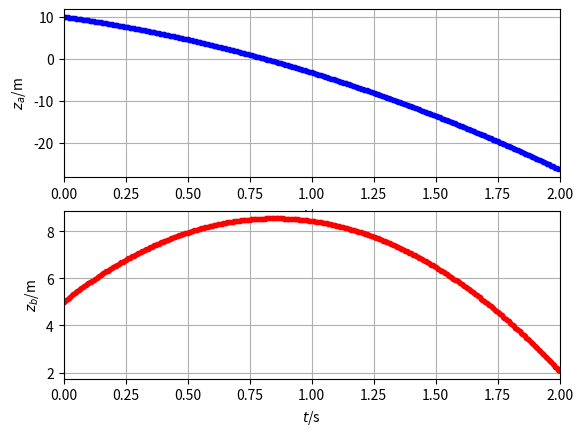

This figure's Python source:
### Numerical simulation of object motion with gravity
## Coordinates (t, x, y, z)
from matplotlib.pyplot import *
from numpy import *
from numpy.linalg import norm
from numpy import array as vector
import matplotlib.pyplot as plt

## Constants
ma = 0.06 # kg: mass-energy object a
mb = 0.06 # kg: mass-energy object b
g = 9.8 # N/kg: gravitational acceleration

## Initial conditions
t = 0 # s: initial time
ra = vector([0, 0, 10]) # m: initial position vector a
rb = vector([0, 0, 5]) # m: initial position vector b
Pa = vector([0, 0, -0.5]) # N s: initial momentum vector a
Pb = vector([0, 0, 0.5]) # N s: initial momentum vector b

## Boundary conditions
Fa = vector([0, 0, 0]) # N: momentum influx object a
Fb = vector([0, 0, 0]) # N: momentum influx object b
Ga = -ma * g * vector([0, 0, 1]) # N: momentum supply object a
Gb = -mb * g * vector([0, 0, 1]) # N: momentum supply object b

## Time-iteration parameters
t1 = 2 # s: final time
dt = 0.00001 # s: time step #@

## Plotting
dtplot = t1/360 # time interval between plots
tplot = dtplot # time for next plot
figure()
subplot(2, 1, 1); plot(t, ra[2], '.b')
xlim([0, t1])
xlabel('${\it t}$/s'); ylabel('${\it z_a}$/m')
grid(True)
subplot(2, 1, 2); plot(t, rb[2], '.r')
xlim([0, t1])
xlabel('${\it t}$/s'); ylabel('${\it z_b}$/m')
grid(True)  #@

## Numerical time integration
while t < t1:
  ## constitutive relations
  va = Pa / ma
  vb = Pb / mb

  ## step forward in time with balance laws
  t = t + dt
  Pa = Pa + (Fa + Ga) * dt
  ra = ra + va * dt
  Pb = Pb + (Fb + Gb) * dt
  rb = rb + vb * dt #@

  ## plot
  if t > tplot:
    subplot(2, 1, 1); plot(t, ra[2], '.b')
    subplot(2, 1, 2); plot(t, rb[2], '.r')
    tplot = tplot + dtplot

plt.show()
